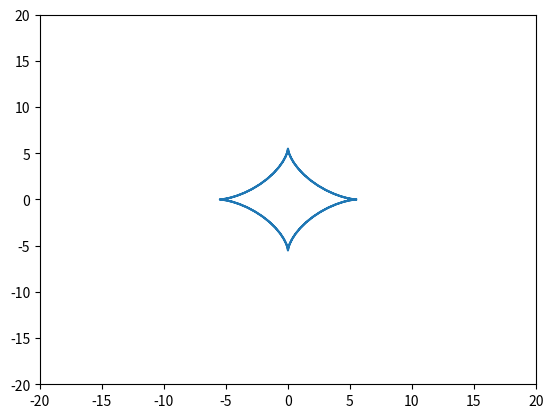

Reproduce this figure in Python.
import matplotlib.pyplot as plt
import numpy as np
from numpy import sin,cos
t=np.arange(-2*np.pi,2*np.pi,0.1)
R=5.5
x=R*(cos(t))**3
y=R*(sin(t))**3
plt.xlim(-20,20)
plt.ylim(-20,20)
plt.plot(x,y)
plt.show()